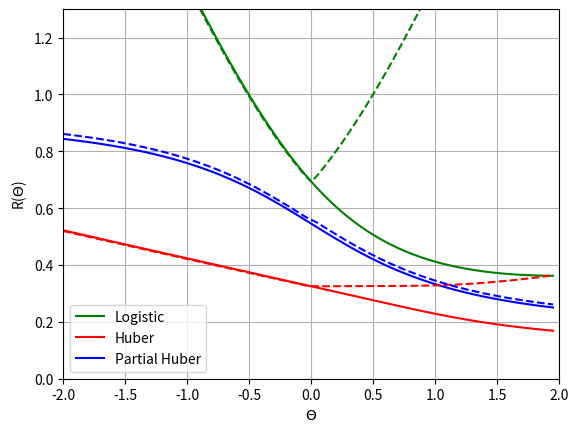

Recreate this plot in Python.
# -*- coding: utf-8 -*-
"""
Created on Fri Nov 27 15:41:13 2020

[redacted]
"""

import math

import numpy as np
from matplotlib import pyplot as plt

# synthetic data set 2
# suppose 5000 positive inliers, 50000 negative inliers
# 25 positive outliers, 25 negative outliers

inliers = np.random.normal(1, 1, 5000)
inliers = np.append(inliers, np.random.normal(-1, 1, 5000))
labels = np.ones([1, 5000])
labels = np.append(labels, -1 * np.ones([1, 5000]))

outliers = np.random.normal(-200, 1, 25)
outliers = np.append(outliers, np.random.normal(200, 1, 25))
labels_outliers = np.ones([1, 25])
labels_outliers = np.append(labels_outliers, -1 * np.ones([1, 25]))


# theta goes from -2.0 to 2.0, linear model implies that theta*x is the prediction
def logistic_loss(z):
    return math.log(1 + math.exp(-1 * z))


def empirical_risk_logistic_loss_inliers(theta):
    result = 0
    for i in range(10000):
        result += logistic_loss(labels[i] * inliers[i] * theta)
    return result / inliers.shape[0]


def empirical_risk_logistic_loss_all(theta):
    result = 0
    for i in range(10000):
        result += logistic_loss(labels[i] * inliers[i] * theta)
    for i in range(50):
        result += logistic_loss(labels_outliers[i] * outliers[i] * theta)
    return result / (inliers.shape[0] + outliers.shape[0])


def huberized_loss(z):
    # technically should be one but we are using 0.5 instead for now
    tau = 0.1
    if z <= -inverse_sigmoid(tau):
        return -tau * z - math.log(1 - tau) - tau * inverse_sigmoid(tau)
    else:
        return math.log(1 + math.exp(-1 * z))


def partially_huberized_loss(z):
    # technically should be one but we are using 0.5 instead for now
    tau = 1.1
    if z <= inverse_sigmoid(1 / tau):
        return -tau / (1 + math.exp(-z)) + math.log(tau) + 1
    else:
        return math.log(1 + math.exp(-1 * z))


def inverse_sigmoid(z):
    return math.log(z / (1 - z))


def empirical_risk_huberized_loss_inliers(theta):
    result = 0
    for i in range(10000):
        result += huberized_loss(labels[i] * inliers[i] * theta)
    return result / inliers.shape[0]


def empirical_risk_huberized_loss_all(theta):
    result = 0
    for i in range(10000):
        result += huberized_loss(labels[i] * inliers[i] * theta)
    for i in range(50):
        result += huberized_loss(labels_outliers[i] * outliers[i] * theta)
    return result / (inliers.shape[0] + outliers.shape[0])


def empirical_risk_partially_huberized_loss_inliers(theta):
    result = 0
    for i in range(10000):
        result += partially_huberized_loss(labels[i] * inliers[i] * theta)
    return result / inliers.shape[0]


def empirical_risk_partially_huberized_loss_all(theta):
    result = 0
    for i in range(10000):
        result += partially_huberized_loss(labels[i] * inliers[i] * theta)
    for i in range(50):
        result += partially_huberized_loss(labels_outliers[i] * outliers[i] * theta)
    return result / (inliers.shape[0] + outliers[0])


thetas = np.arange(-2.0, 2.0, 0.05)
logistic_loss_inliers = []
huberized_loss_inliers = []
partially_huberized_loss_inliers = []
logistic_loss_all = []
huberized_loss_all = []
partially_huberized_loss_all = []

for i in thetas:
    logistic_loss_inliers.append(empirical_risk_logistic_loss_inliers(i))
    huberized_loss_inliers.append(empirical_risk_huberized_loss_inliers(i))
    partially_huberized_loss_inliers.append(
        empirical_risk_partially_huberized_loss_inliers(i)
    )
    logistic_loss_all.append(empirical_risk_logistic_loss_all(i))
    huberized_loss_all.append(empirical_risk_huberized_loss_all(i))
    partially_huberized_loss_all.append(empirical_risk_partially_huberized_loss_all(i))

# plt.figure(figsize=(15,10))
plt.plot(thetas, logistic_loss_inliers, color="green")
plt.plot(thetas, huberized_loss_inliers, color="red")
plt.plot(thetas, partially_huberized_loss_inliers, color="blue")
plt.plot(thetas, logistic_loss_all, "--", color="green")
plt.plot(thetas, huberized_loss_all, "--", color="red")
plt.plot(thetas, partially_huberized_loss_all, "--", color="blue")
plt.legend(["Logistic", "Huber", "Partial Huber"])
plt.xlabel(r"$\Theta$")
plt.ylabel(r"R($\Theta$)")
axes = plt.gca()
axes.set_xlim([-2.0, 2.0])
axes.set_ylim([0, 1.3])
plt.grid(True)
plt.show()
